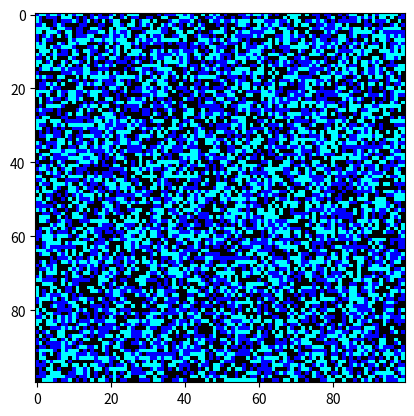

Generate this figure with matplotlib:
import numpy as np
import matplotlib.pyplot as plt 
import matplotlib.animation as animation
from matplotlib import colors

N = 100
immortal = 2
alive = 1
dead = 0
life = [immortal, alive, dead]
chancesOfLife = 0.3
chancesOfImmortality = 0.01
p = [chancesOfImmortality, chancesOfLife, 1-(chancesOfLife+chancesOfImmortality)]

grid = np.random.choice(life, N*N, p).reshape(N, N)

def update(data):
    global grid
    population = 0
    newGrid = grid.copy()

    for i in range (N):
        for j in range(N):
            if newGrid[i][j] == 2:
                population += 1
    
    for i in range(N):
        for j in range(N):
            lifeVolume = (grid[i, (j-1)%N] + grid[i, (j+1)%N] + 
                   grid[(i-1)%N, j] + grid[(i+1)%N, j] + 
                   grid[(i-1)%N, (j-1)%N] + grid[(i-1)%N, (j+1)%N] + 
                   grid[(i+1)%N, (j-1)%N] + grid[(i+1)%N, (j+1)%N])
            if population == 0:
                total = lifeVolume
            else:
                total = lifeVolume/(immortal*population)
          
            if grid[i, j]  == immortal:
                if (total < 2) or (total > 3):
                    newGrid[i, j] = alive
            if grid[i, j]  == alive:
                if (total < 2) or (total > 3):
                    newGrid[i, j] = dead
                elif total == 2:
                    newGrid[i, j] = immortal
            elif grid[i, j]  == dead:
                if total == 3:
                    newGrid[i, j] = alive
                elif total == 4:
                    newGrid[i, j] = immortal
            
    mat.set_data(newGrid)
    grid = newGrid
    print("Simulating Generation ",data)
    return [mat]

colormap = colors.ListedColormap(["black", "cyan", "blue"])
fig, ax = plt.subplots()
mat = plt.imshow(grid, cmap=colormap)
ani = animation.FuncAnimation(fig, update, interval=50, save_count=50)
#ani.save('immortals.gif', writer='imagemagick', fps=60)
plt.show()
